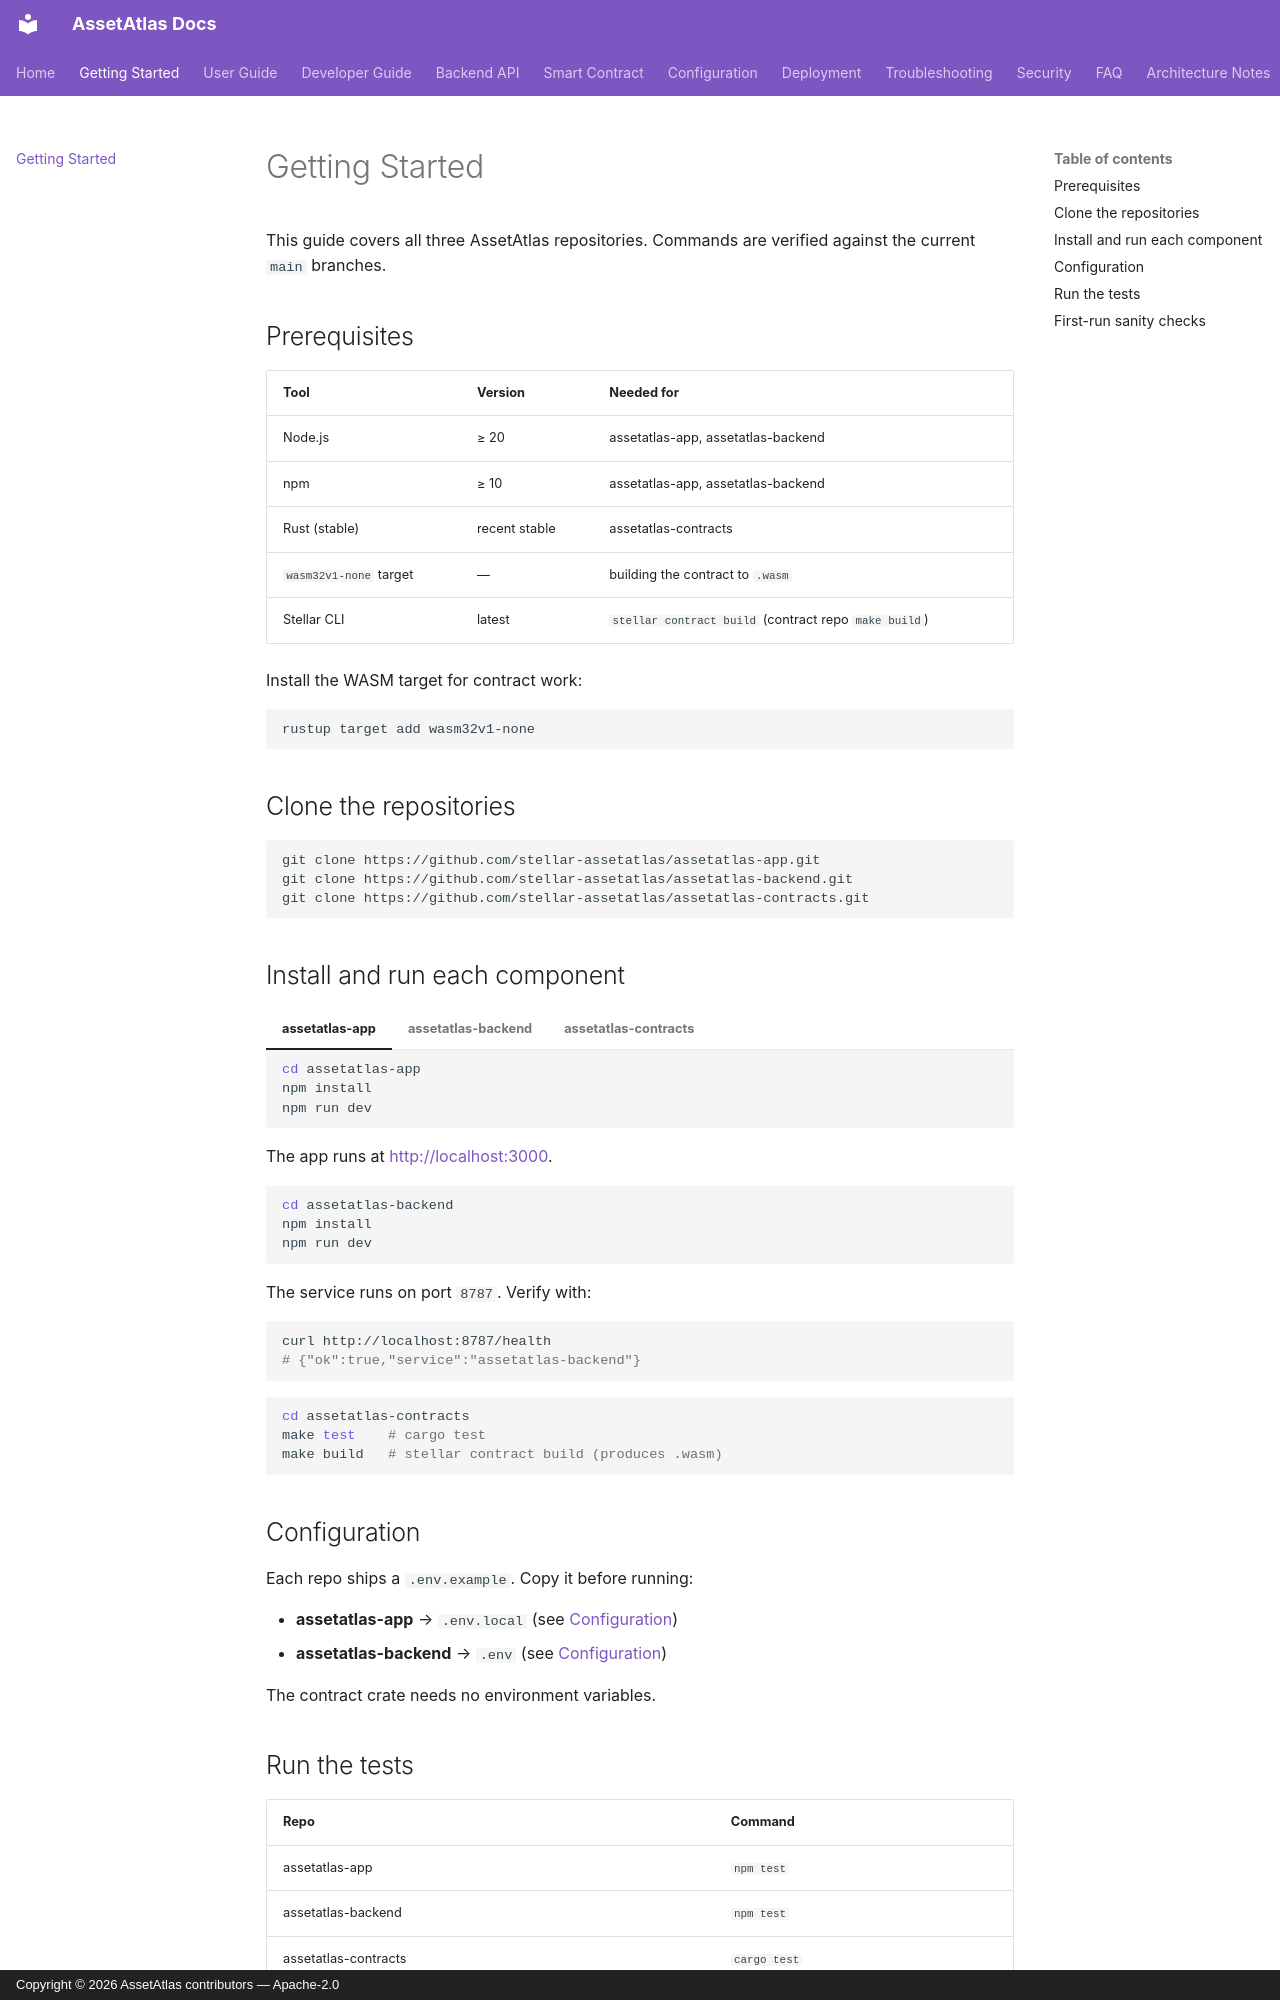

repository: stellar-assetatlas/assetatlas-app · page: getting-started/index.html · generator: mkdocs · copyright: Copyright © 2026 AssetAtlas contributors — Apache-2.0

# Getting Started

This guide covers all three AssetAtlas repositories. Commands are verified against the current `main` branches.

## Prerequisites

| Tool | Version | Needed for |
| --- | --- | --- |
| Node.js | ≥ 20 | assetatlas-app, assetatlas-backend |
| npm | ≥ 10 | assetatlas-app, assetatlas-backend |
| Rust (stable) | recent stable | assetatlas-contracts |
| `wasm32v1-none` target | — | building the contract to `.wasm` |
| Stellar CLI | latest | `stellar contract build` (contract repo `make build`) |

Install the WASM target for contract work:

```bash
rustup target add wasm32v1-none
```

## Clone the repositories

```bash
git clone https://github.com/stellar-assetatlas/assetatlas-app.git
git clone https://github.com/stellar-assetatlas/assetatlas-backend.git
git clone https://github.com/stellar-assetatlas/assetatlas-contracts.git
```

## Install and run each component

=== "assetatlas-app"

    ```bash
    cd assetatlas-app
    npm install
    npm run dev
    ```

    The app runs at <http://localhost:3000>.

=== "assetatlas-backend"

    ```bash
    cd assetatlas-backend
    npm install
    npm run dev
    ```

    The service runs on port `8787`. Verify with:

    ```bash
    curl http://localhost:8787/health
    # {"ok":true,"service":"assetatlas-backend"}
    ```

=== "assetatlas-contracts"

    ```bash
    cd assetatlas-contracts
    make test    # cargo test
    make build   # stellar contract build (produces .wasm)
    ```

## Configuration

Each repo ships a `.env.example`. Copy it before running:

- **assetatlas-app** → `.env.local` (see [Configuration](configuration.md))
- **assetatlas-backend** → `.env` (see [Configuration](configuration.md))

The contract crate needs no environment variables.

## Run the tests

| Repo | Command |
| --- | --- |
| assetatlas-app | `npm test` |
| assetatlas-backend | `npm test` |
| assetatlas-contracts | `cargo test` |
